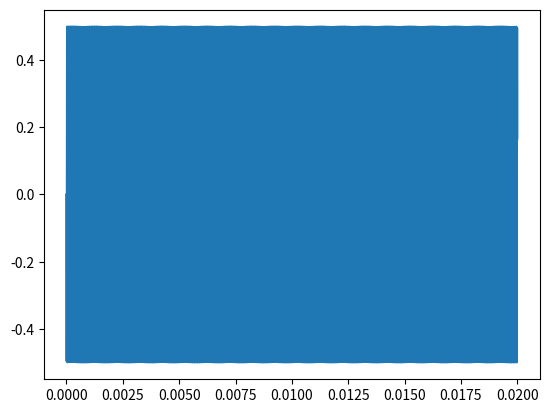
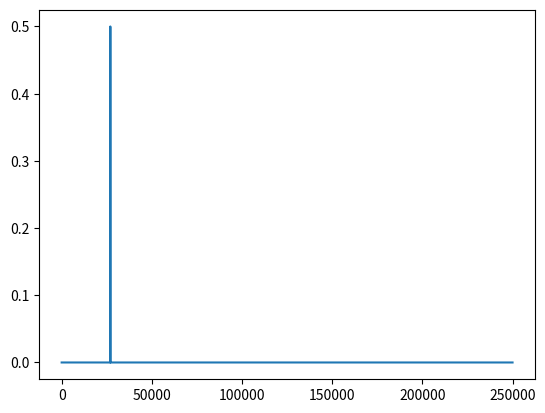
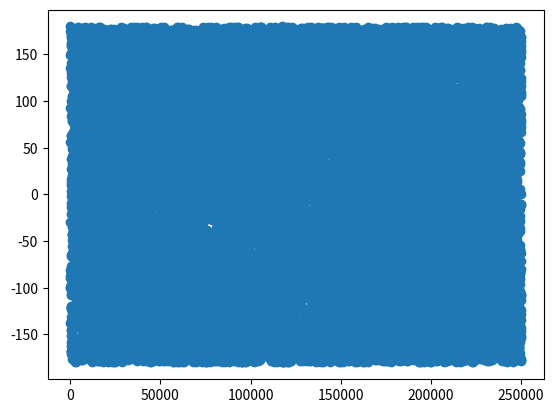

Write Python code to recreate these figures, in order.
import numpy as np
import matplotlib.pyplot as plt

filename = r"C:\Users\Michael\Downloads\June21_phasetest_-45.csv"

class PhaseShiftAnalysis(object):
#    def __init__(self):
        
    def example(self):
        ##FFT constants
        Fs = 500000; T = 1/Fs; L = 50000 # L same as in oscdata
        
        ##Signal synthesis
        t = np.arange(0,L)*T
        a = 0.5*np.cos(2*np.pi*27000*t + np.pi/2) # used in examples
        plt.plot(t[0:int(L/5)],a[0:int(L/5)]); plt.show()
        
        ##FFT analysis
        sp = np.fft.rfft(a) # compute the fast fourier transform of the signal
        P2 = np.abs(sp/L) # compute two sided spectrum
        P1 = P2[1:int((L/2)+1)] # select the single sided spectrum ignoring DC
        P1[2:-1] = 2*P1[2:-1]; # I don't understand this step [2:-1 = 2:end]
        freq = np.fft.rfftfreq(L, d=T)
        ang = np.angle(sp, deg=1)
        plt.plot(freq[0:int(L/2)], P1); plt.show()
        plt.plot(freq, ang, 'o'); plt.show()
        self.returnangles(ang, freq)    
        return 0
#    
#    def oscdata():
#        hydrophonea = []; hydrophoneb = []
#        with open(filename, 'r') as file:
#            reader = csv.DictReader(file)
#            for row in reader:
#                if row['CH1'] == 'Volt':
#                    continue
#                hydrophonea = np.append(hydrophonea, float(row['CH1']))
#                hydrophoneb = np.append(hydrophoneb, float(row['CH2']))
#        file.close()
#        
#        ##FFT constants
#        Fs = 500000; T = 1/Fs; L = int(hydrophonea.size)
#        
#        ##Time signal synthesis
#        t = np.arange(0,L)*T; print(t[1])
#        plt.plot(t,hydrophonea,t,hydrophoneb)
#        
#        ##Range selection
#        start = 0.004; end = start + 0.001
#        xcoords = [start, end]
#        signalrange = np.arange(int(start*Fs),int(end*Fs))
#        cut(signalrange, t, hydrophonea, hydrophoneb)
#        for xc in xcoords:
#            plt.axvline(x=xc)
#        plt.show()
#        plt.plot(tcut,acut,tcut,bcut)
#        plt.show()
#        anglea = fftanalysis(acut, Fs)
#        angleb = fftanalysis(bcut, Fs)
#        print("Phase shift: ", (anglea - angleb)*180/np.pi)
#        plt.show()
#        return 0
#    
    def pilist(self):
        print('pi/2: ', np.pi/2, "\n", 'pi/3: ', np.pi/3, '\n', 'pi/4: ', np.pi/4)
#        
    def returnangles(self, angles, freq):
        index = self.binselection(27000, freq)
        print(angles[index[0]])
        #self.pilist()
    
    def binselection(self, fc, freq):
        return np.where(freq == min(freq, key=lambda x:abs(x-fc)))
#        
#    def cut(signalrange, t, hydrophonea, hydrophoneb):
#        global tcut, acut, bcut
#        tcut = t[signalrange]
#        acut = hydrophonea[signalrange]
#        bcut = hydrophoneb[signalrange]
        
    def fftanalysis(self, hydrophone, Fs, fc):
        self.T = 1/Fs
        self.L = hydrophone.size
        ##FFT analysis
        sp = np.fft.fft(hydrophone) # compute the fast fourier transform of the signal
        P2 = np.abs(sp/self.L) # compute two sided spectrum
        P1 = P2[1:int((self.L/2)+1)] # select the single sided spectrum ignoring DC
        P1[2:-1] = 2*P1[2:-1]; # I don't understand this step
        freq = np.fft.fftfreq(self.L, d=self.T)
        ang = np.angle(sp)
        plt.figure(1)
        plt.plot(freq[0:int(self.L/2)], P1)
        plt.xlim([20000, 50000])
        plt.plot()
        plt.figure(2)
        plt.plot(freq[0:int(self.L/2)], ang[0:int(self.L/2)])
        plt.xlim([20000, 50000])
        plt.plot()
        self.returnangles(fc, Fs, self.L, ang)
        return ang[P1.argmax()]
    
def main():
    psa = PhaseShiftAnalysis()
#    oscdata()
    psa.example()
    return 0;

if __name__ == "__main__":
    main()
